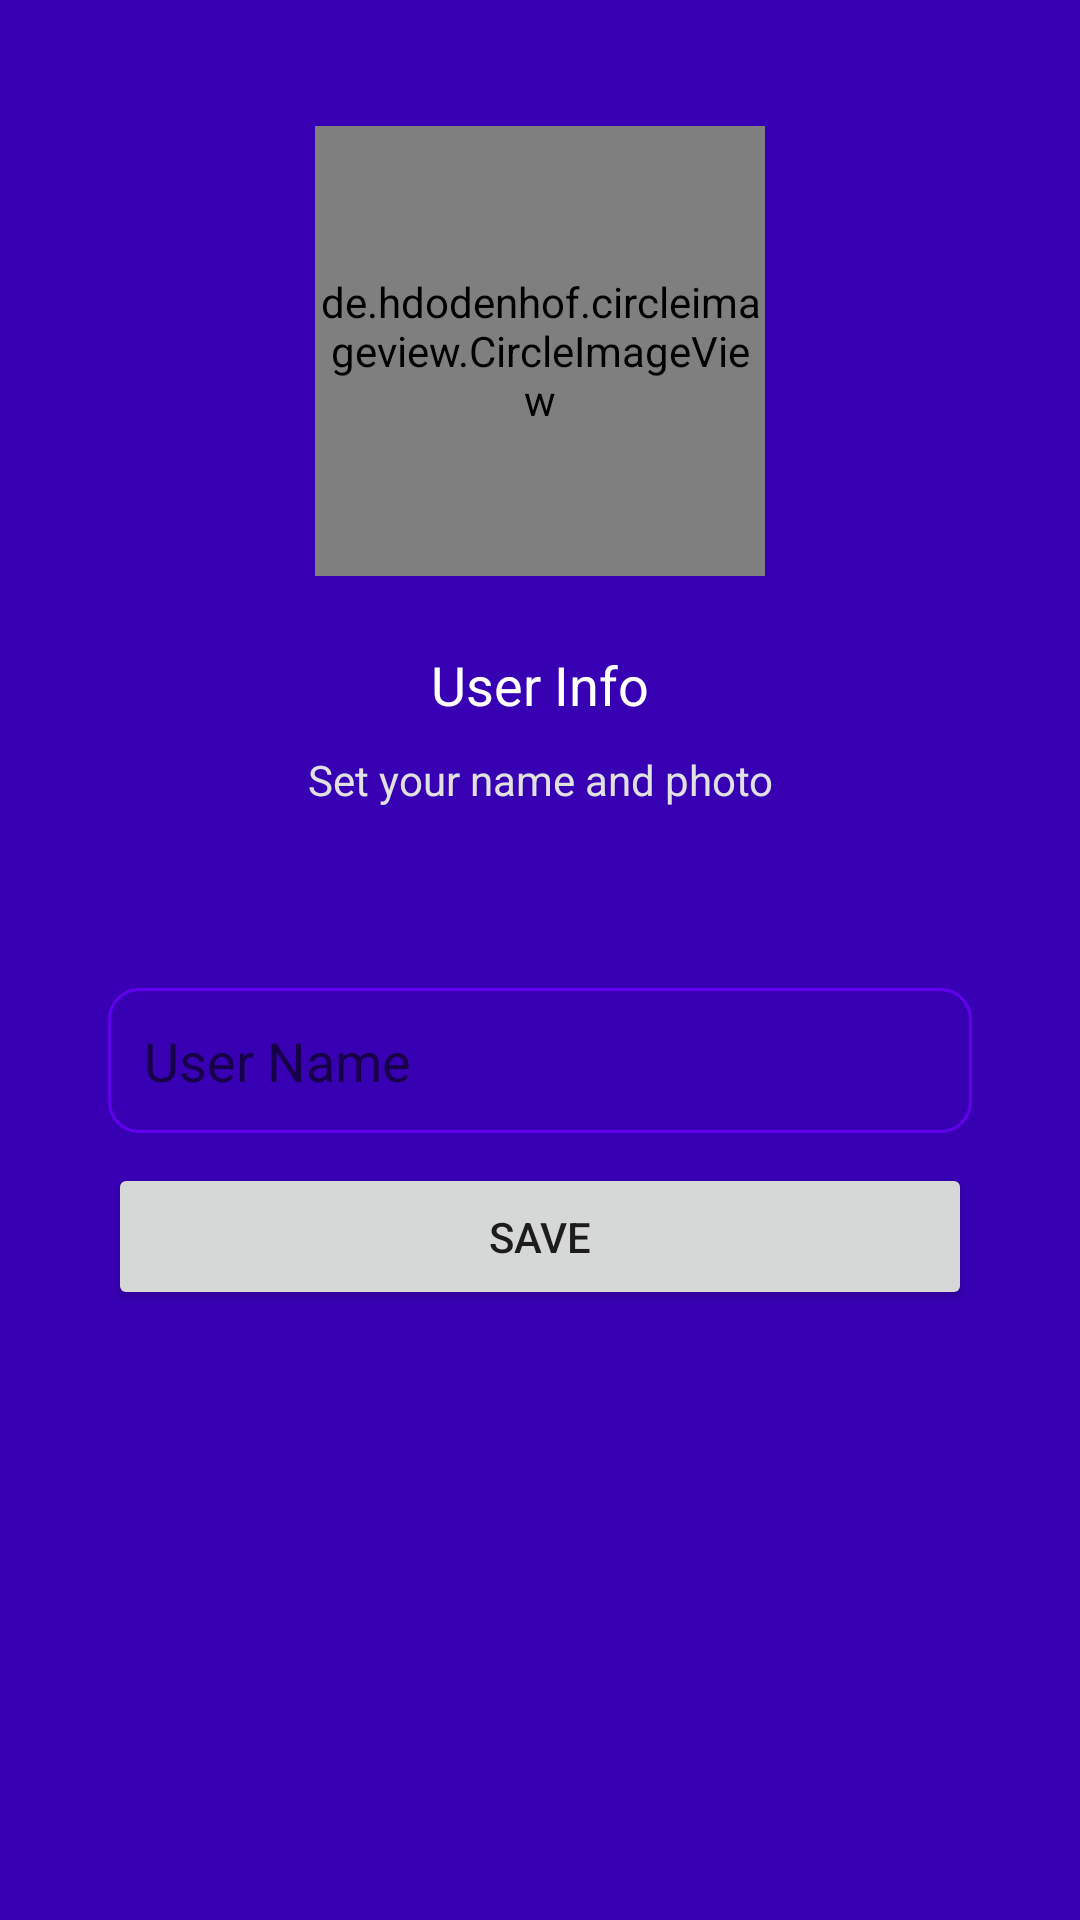

Layout XML and referenced resources for this Android screen:
<!-- AndroidManifest.xml: application theme Theme.QuickText -->
<!-- res/layout/activity_setup_profile.xml -->
<?xml version="1.0" encoding="utf-8"?>
<androidx.constraintlayout.widget.ConstraintLayout xmlns:android="http://schemas.android.com/apk/res/android"
    xmlns:app="http://schemas.android.com/apk/res-auto"
    xmlns:tools="http://schemas.android.com/tools"
    android:layout_width="match_parent"
    android:layout_height="match_parent"
    android:background="@color/purple_700"
    android:padding="10dp"
    tools:context=".Activities.SetupProfileActivity">

    <de.hdodenhof.circleimageview.CircleImageView
        android:id="@+id/imageView3"
        android:layout_width="150dp"
        android:layout_height="150dp"
        android:layout_marginTop="32dp"
        android:src="@drawable/avatar"
        app:layout_constraintEnd_toEndOf="parent"
        app:layout_constraintStart_toStartOf="parent"
        app:layout_constraintTop_toTopOf="parent" />

    <TextView
        android:id="@+id/phoneLbl"
        android:layout_width="wrap_content"
        android:layout_height="wrap_content"
        android:layout_marginTop="24dp"
        android:text="User Info"
        android:textColor="#FFFFFF"
        android:textSize="18sp"
        app:layout_constraintEnd_toEndOf="@+id/imageView3"
        app:layout_constraintStart_toStartOf="@+id/imageView3"
        app:layout_constraintTop_toBottomOf="@+id/imageView3" />

    <TextView
        android:id="@+id/textView2"
        android:layout_width="wrap_content"
        android:layout_height="wrap_content"
        android:layout_marginTop="10dp"
        android:gravity="center|center_horizontal"
        android:text="Set your name and photo"
        android:textColor="#E1E1E1"
        app:layout_constraintEnd_toEndOf="@+id/phoneLbl"
        app:layout_constraintStart_toStartOf="@+id/phoneLbl"
        app:layout_constraintTop_toBottomOf="@+id/phoneLbl" />

    <androidx.cardview.widget.CardView
        android:id="@+id/cardView"
        android:layout_width="match_parent"
        android:layout_height="wrap_content"
        android:layout_marginStart="16dp"
        android:layout_marginTop="50dp"
        android:layout_marginEnd="16dp"
        app:cardBackgroundColor="#00FFFFFF"
        app:cardCornerRadius="15dp"
        app:cardElevation="0dp"
        app:cardPreventCornerOverlap="false"
        app:layout_constraintEnd_toEndOf="parent"
        app:layout_constraintStart_toStartOf="parent"
        app:layout_constraintTop_toBottomOf="@+id/textView2">

        <LinearLayout
            android:layout_width="match_parent"
            android:layout_height="match_parent"
            android:layout_margin="10dp"
            android:orientation="vertical">

            <EditText
                android:id="@+id/nameBox"
                android:layout_width="match_parent"
                android:layout_height="wrap_content"
                android:background="@drawable/textbox_outline"
                android:ems="10"
                android:hint="User Name"
                android:inputType="textPersonName"
                android:padding="12dp"
                android:phoneNumber="false"
                android:textColor="#FFFFFF" />

            <Button
                android:id="@+id/continueBtn"
                android:layout_width="match_parent"
                android:layout_height="wrap_content"
                android:layout_marginTop="10dp"
                android:padding="15dp"
                android:text="Save"
                app:cornerRadius="10dp" />
        </LinearLayout>
    </androidx.cardview.widget.CardView>
</androidx.constraintlayout.widget.ConstraintLayout>
<!-- resources referenced by this layout -->
<resources>
  <!-- drawable textbox_outline (drawable) -->
  <?xml version="1.0" encoding="utf-8"?>
  <shape xmlns:android="http://schemas.android.com/apk/res/android">
  <stroke
      android:color="@color/purple_500"
      android:width="1dp" ></stroke>
      <corners android:radius="10dp"></corners>
  </shape>
  <style name="Theme.QuickText" parent="Theme.MaterialComponents.DayNight.DarkActionBar">
          
          <item name="colorPrimary">@color/purple_500</item>
          <item name="colorPrimaryVariant">@color/purple_700</item>
          <item name="colorOnPrimary">@color/white</item>
          
          <item name="colorSecondary">@color/teal_200</item>
          <item name="colorSecondaryVariant">@color/teal_700</item>
          <item name="colorOnSecondary">@color/black</item>
          
          <item name="android:statusBarColor" tools:targetApi="l">?attr/colorPrimaryVariant</item>
          
      </style>
  <!-- not gathered from this repository: default colours our renderer supplied (Android Studio template values) -->
  <color name="purple_500">#FF6200EE</color>
  <color name="purple_700">#FF3700B3</color>
  <color name="teal_200">#FF03DAC5</color>
  <color name="teal_700">#FF018786</color>
  <color name="black">#FF000000</color>
  <color name="white">#FFFFFFFF</color>
</resources>
